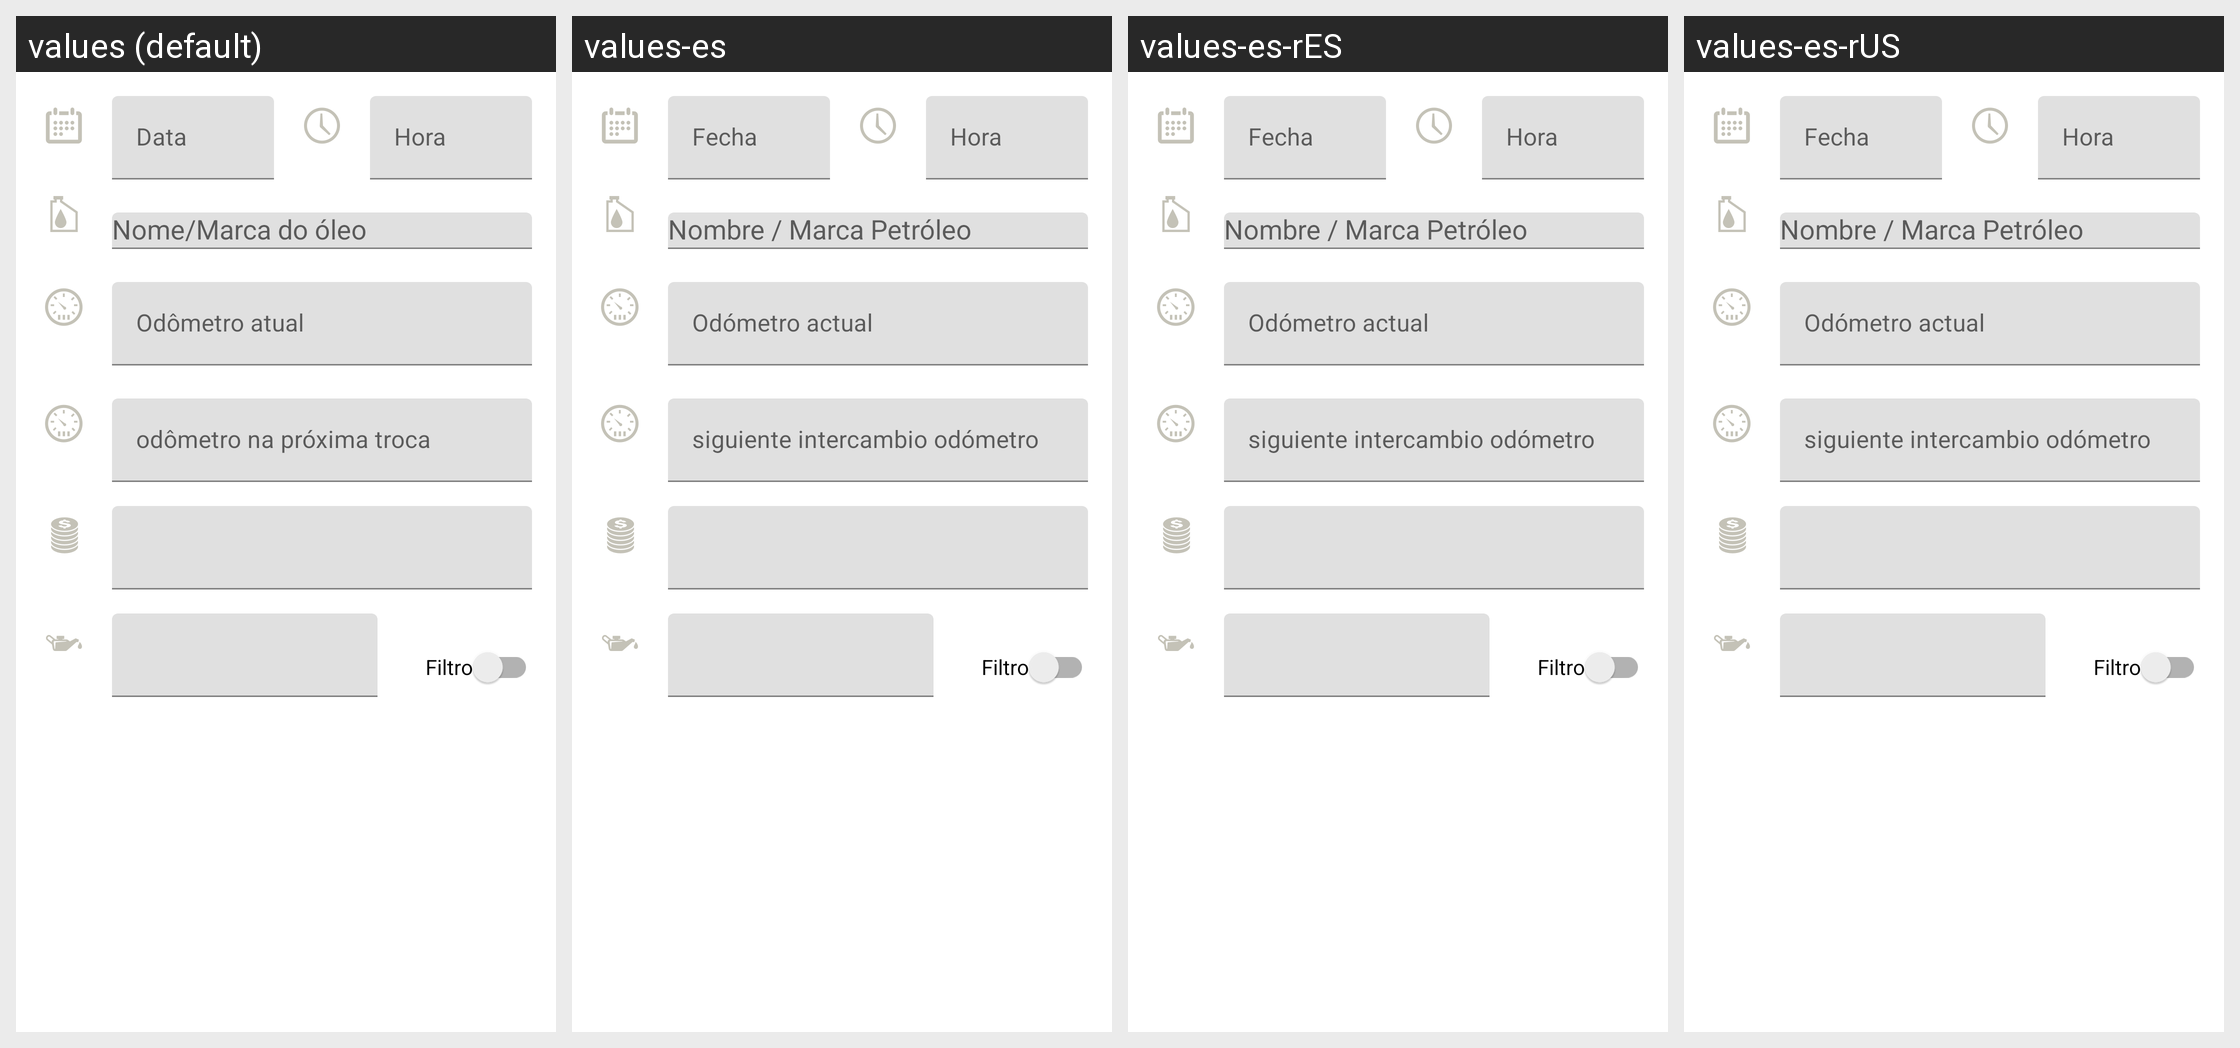

Locale-by-locale string values for the Android screen shown in this grid:
Android screen res/layout/fragment_oilcharge_add.xml rendered under 4 locales, left to right: values (default), values-es, values-es-rES, values-es-rUS. Device: Nexus 5 (rendered at 1080×1920; each locale shown at half size, 540×960, under a caption strip naming it); theme Theme.MaterialComponents.DayNight.NoActionBar.
Other locales in the repository, not shown: values-en, values-en-rUS, values-pt.
Strings drawn on this screen, with the default value and each locale's value (text and hints the layout hard-codes, and strings that could not be matched under every locale, appear in the picture but are not listed):

data
  values: Data
  values-es: Fecha
  values-es-rES: Fecha
  values-es-rUS: Fecha

hora
  values: Hora
  values-es: Hora
  values-es-rES: Hora
  values-es-rUS: Hora

odometro_atual
  values: Odômetro atual
  values-es: Odómetro actual
  values-es-rES: Odómetro actual
  values-es-rUS: Odómetro actual

odometro_na_proxima_troca
  values: odômetro na próxima troca
  values-es: siguiente intercambio odómetro
  values-es-rES: siguiente intercambio odómetro
  values-es-rUS: siguiente intercambio odómetro

filtro
  values: Filtro
  values-es: Filtro
  values-es-rES: Filtro
  values-es-rUS: Filtro
